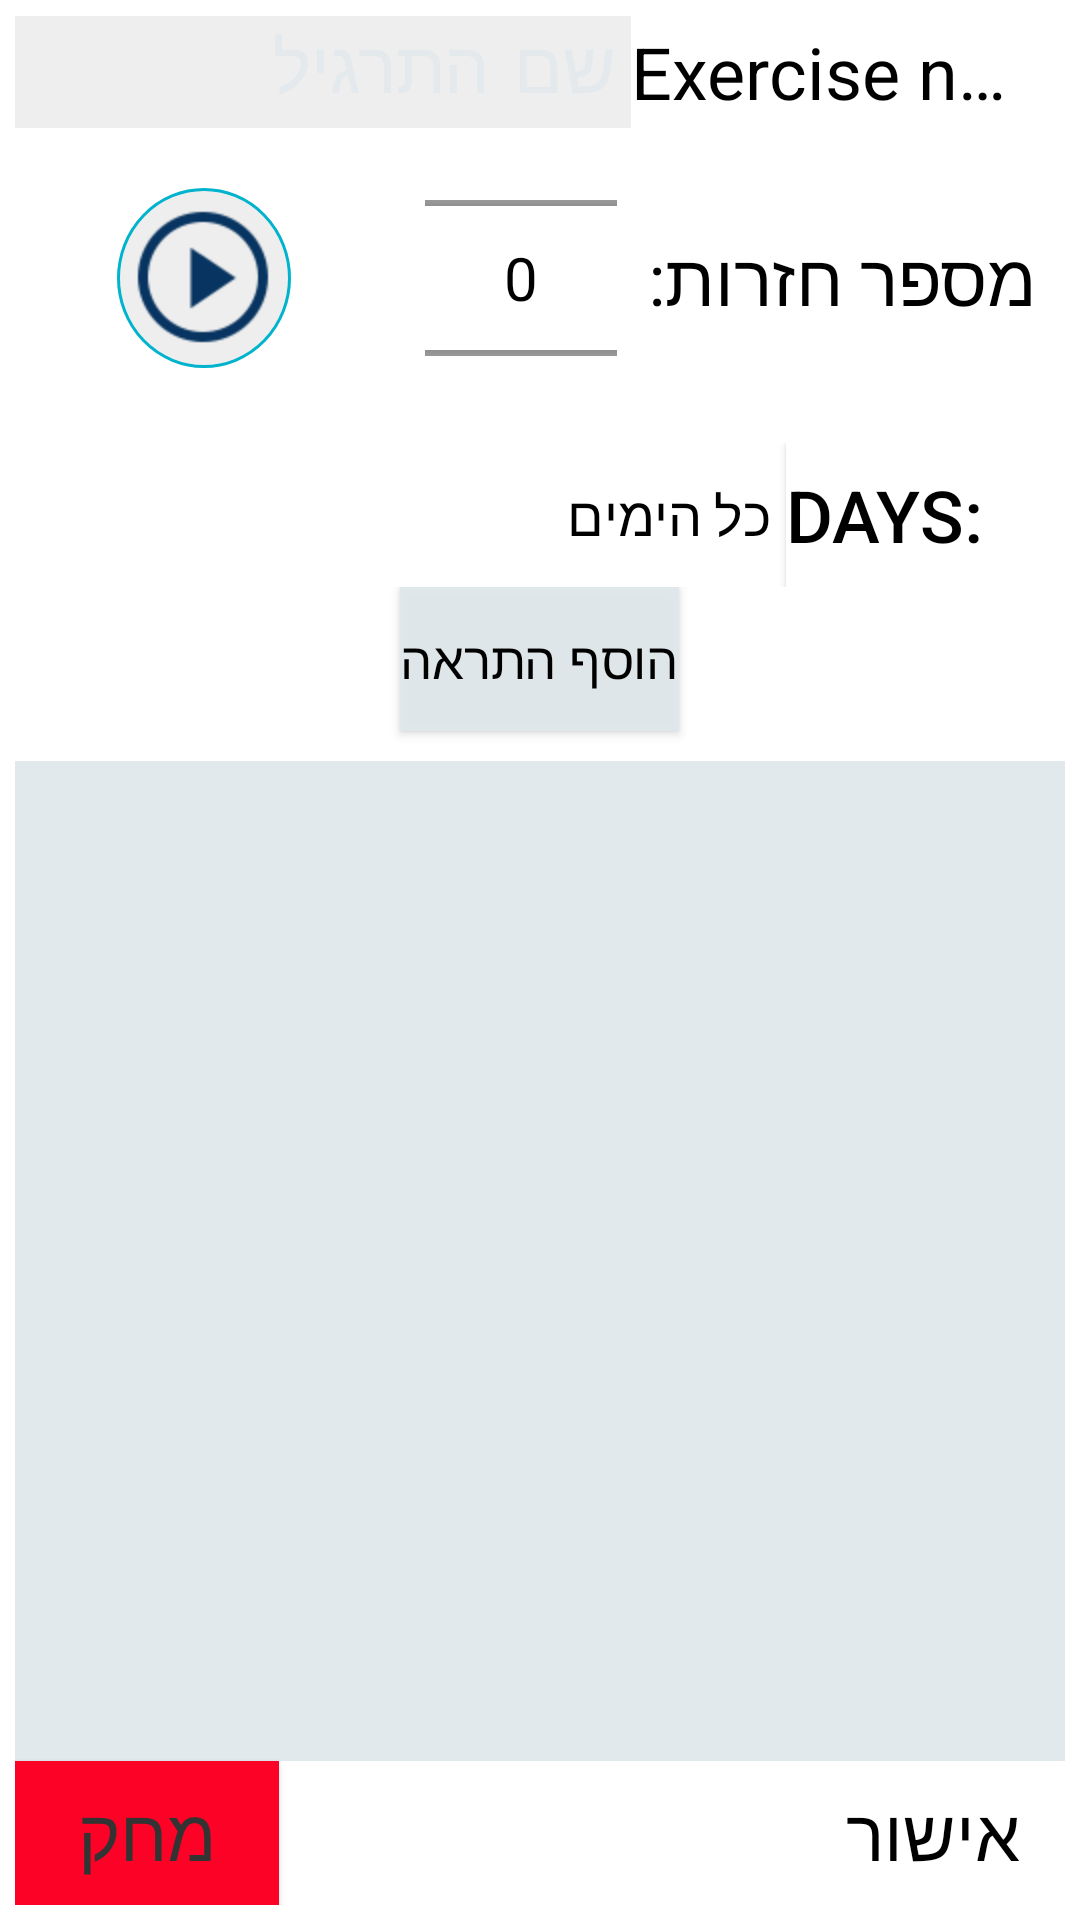

Android layout source for this screen:
<!-- AndroidManifest.xml: application theme AppTheme -->
<!-- res/layout/exercises_data.xml -->
<?xml version="1.0" encoding="utf-8"?>
<LinearLayout xmlns:android="http://schemas.android.com/apk/res/android"
    xmlns:tools="http://schemas.android.com/tools"
    android:layout_width="match_parent"
    android:layout_height="match_parent"
    android:background="@color/colorWhite"
    android:focusableInTouchMode="true"
    android:layoutDirection="rtl"
    android:orientation="vertical"
    android:padding="5dp">

    <LinearLayout
        android:layout_width="match_parent"
        android:layout_height="wrap_content"
        android:layout_marginStart="5sp"
        android:orientation="horizontal">

        <TextView
            android:id="@+id/lbExerciseName"
            android:layout_width="match_parent"
            android:layout_height="match_parent"
            android:layout_weight="1"
            android:focusable="false"
            android:gravity="center_vertical"
            android:labelFor="@+id/etExerciseName"
            android:maxLines="1"
            android:paddingStart="5sp"
            android:singleLine="true"
            android:text="@string/exercise_name_label"
            android:textColor="@color/textColor"
            android:textSize="24sp" />


        <EditText
            android:id="@+id/etExerciseName"
            android:layout_width="match_parent"
            android:layout_height="wrap_content"
            android:layout_weight="0.68"
            android:background="@color/colorLiteGrey"
            android:cursorVisible="true"
            android:ems="13"
            android:fontFamily="casual"
            android:hint="@string/exercise_name_hint"
            android:inputType="textCapWords"
            android:maxLength="20"
            android:maxLines="1"
            android:paddingEnd="5sp"
            android:paddingStart="5sp"
            android:requiresFadingEdge="vertical"
            android:selectAllOnFocus="true"
            android:singleLine="true"
            android:textColor="@color/textColor"
            android:textColorHint="@color/colorGreyLite"
            android:textIsSelectable="false"
            android:textSize="24sp" />
    </LinearLayout>

    <LinearLayout
        android:layout_width="match_parent"
        android:layout_height="wrap_content"
        android:layout_marginStart="5sp"
        android:layoutDirection="rtl"
        android:nextFocusForward="@null"
        android:orientation="horizontal">

        <TextView
            android:id="@+id/lblRepeats"
            android:layout_width="wrap_content"
            android:layout_height="match_parent"
            android:gravity="center_vertical"
            android:paddingStart="5sp"
            android:text="@string/no_of_repetitions"
            android:textColor="@color/textColor"
            android:textSize="24sp" />


        <NumberPicker
            android:id="@+id/numberPicker"
            android:layout_width="wrap_content"
            android:layout_height="100sp"
            android:layout_marginStart="10sp"
            android:theme="@style/AppTheme.Picker" />

        <LinearLayout
            android:layout_width="match_parent"
            android:layout_height="match_parent"
            android:orientation="horizontal">

            <LinearLayout
                android:layout_width="match_parent"
                android:layout_height="match_parent"
                android:layout_weight="1"
                android:orientation="vertical"></LinearLayout>

            <ImageButton
                android:id="@+id/btPlay"
                android:layout_width="160sp"
                android:layout_height="60sp"
                android:layout_alignParentEnd="false"
                android:layout_centerVertical="false"
                android:layout_gravity="center"
                android:layout_marginEnd="10sp"
                android:layout_marginStart="10sp"
                android:layout_weight="1"
                android:background="@drawable/button_round"
                android:focusable="true"
                android:src="@drawable/ic_play_circle_outline_black_24dp_blue" />

            <LinearLayout
                android:layout_width="wrap_content"
                android:layout_height="match_parent"
                android:gravity="center"
                android:orientation="vertical">

                <Button
                    android:id="@+id/btShootVideo"
                    android:layout_width="24dp"
                    android:layout_height="24dp"
                    android:background="@drawable/ic_videocam_black_48dp" />

                <Button
                    android:id="@+id/btShootPhoto"
                    android:layout_width="24dp"
                    android:layout_height="24dp"
                    android:layout_marginTop="10sp"
                    android:background="@drawable/ic_photo_camera_black_48dp"
                    android:visibility="gone" />
            </LinearLayout>
        </LinearLayout>


    </LinearLayout>

    <LinearLayout
        android:layout_width="match_parent"
        android:layout_height="wrap_content"
        android:layout_marginStart="5sp"
        android:layout_marginTop="5sp"
        android:orientation="horizontal">

        <Button
            android:id="@+id/btChangeFrequency"
            android:layout_width="wrap_content"
            android:layout_height="match_parent"
            android:background="@color/colorWhite"
            android:gravity="center|start"
            android:paddingStart="5sp"
            android:text="@string/select_days"
            android:textColor="@color/textColor"
            android:textSize="24sp"
            android:visibility="visible" />

        <TextView
            android:id="@+id/lblSelectedDays"
            android:layout_width="wrap_content"
            android:layout_height="match_parent"
            android:layout_marginStart="5sp"
            android:gravity="center_vertical"
            android:text="@string/all_days"
            android:textAlignment="center"
            android:textColor="@color/textColor"
            android:textSize="18sp" />

    </LinearLayout>


    <RelativeLayout
        android:layout_width="match_parent"
        android:layout_height="match_parent"
        >

        <Button
            android:id="@+id/btAddAlert"
            android:layout_width="wrap_content"
            android:layout_height="wrap_content"
            android:layout_centerHorizontal="true"
            android:background="@color/colorGreyLite"
            android:text="@string/btn_add_alert"
            android:textAlignment="center"
            android:textColor="@color/textColor"
            android:textSize="17sp" />


        <android.support.v7.widget.RecyclerView
            android:id="@+id/time_views"
            android:layout_width="match_parent"
            android:layout_height="match_parent"
            android:layout_above="@+id/btConfirm"
            android:layout_below="@+id/btAddAlert"
            android:layout_marginTop="10sp"
            android:background="@color/colorGreyLite"
            ></android.support.v7.widget.RecyclerView>


        <Button
            android:id="@+id/btConfirm"
            android:layout_width="wrap_content"
            android:layout_height="wrap_content"
            android:layout_alignParentBottom="true"
            android:layout_gravity="bottom"
            android:background="@color/transparent"
            android:text="@string/btn_confirm"
            android:textColor="@color/textColor"
            android:textSize="24sp" />

        <Button
            android:id="@+id/btDelete"
            android:layout_width="wrap_content"
            android:layout_height="wrap_content"
            android:layout_alignParentEnd="true"
            android:layout_alignTop="@+id/btConfirm"
            android:background="@color/colorRed"
            android:text="@string/delete_exercise_button"
            android:textSize="24sp" />

    </RelativeLayout>


</LinearLayout>
<!-- resources referenced by this layout -->
<resources>
  <color name="colorGreyLite">#f2e1e8eb</color>
  <color name="colorLiteGrey">#eeeeee</color>
  <color name="colorRed">#fc0227</color>
  <color name="colorWhite">#ffffff</color>
  <color name="textColor">#000000</color>
  <color name="transparent">#00000000</color>
  <!-- drawable button_round (drawable) -->
  <?xml version="1.0" encoding="utf-8"?>
  <selector xmlns:android="http://schemas.android.com/apk/res/android">
      <item android:state_pressed="false">
          <shape android:shape="oval">
              <stroke android:width="1sp" android:color="@color/titleColor" />
              <solid android:color="@color/colorLiteGrey"/>
          </shape>
      </item>
      <item android:state_pressed="true">
          <shape android:shape="oval">
              <solid android:color="@color/colorBlueGrey"/>
          </shape>
      </item>
  
  </selector>
  <!-- drawable ic_play_circle_outline_black_24dp_blue: png bitmap (drawable-hdpi, 19698 bytes) -->
  <string name="all_days">כל הימים</string>
  <string name="btn_add_alert">הוסף התראה</string>
  <string name="btn_confirm">אישור</string>
  <string name="delete_exercise_button">מחק</string>
  <string name="exercise_name_hint">שם התרגיל</string>
  <string name="exercise_name_label">Exercise name:</string>
  <string name="no_of_repetitions">מספר חזרות:</string>
  <string name="select_days">Days:</string>
  <style name="AppTheme.Picker" parent="Theme.AppCompat.Light.NoActionBar">
          <item name="android:textColorPrimary">@android:color/black</item>
          <item name="android:textSize">20dp</item>
      </style>
  <style name="AppTheme" parent="Theme.AppCompat.NoActionBar">
          <item name="colorPrimary">@color/colorPrimary</item>
          <item name="colorPrimaryDark">@color/colorPrimaryDark</item>
          <item name="colorAccent">@color/colorAccent</item>
          <item name="android:windowBackground">@color/colorWindowBackground</item>
          <item name="android:textColorPrimary">@color/textColorPrimary</item>
          <item name="android:dialogTheme">@style/Theme.Dialog</item> 
          <item name="alertDialogTheme">@style/Theme.Dialog</item> 
      </style>
  <color name="titleColor">#01B3CD</color>
  <color name="colorBlueGrey">#607D8B</color>
  <color name="colorPrimary">#01B3CD</color>
  <color name="colorPrimaryDark">#01B3CD</color>
  <color name="colorAccent">#666666</color>
  <color name="colorWindowBackground">#ffffff</color>
  <color name="textColorPrimary">#333333</color>
  <style name="Theme.Dialog" parent="Theme.AppCompat.Light.Dialog.Alert">
          <item name="colorPrimary">@color/colorPrimary</item>
          <item name="colorPrimaryDark">@color/colorPrimaryDark</item>
          <item name="colorAccent">@color/colorAccent</item>
          <item name="textColorAlertDialogListItem">@color/DialogMultiChoiceColor</item>
      </style>
  <color name="DialogMultiChoiceColor">#202020</color>
</resources>
